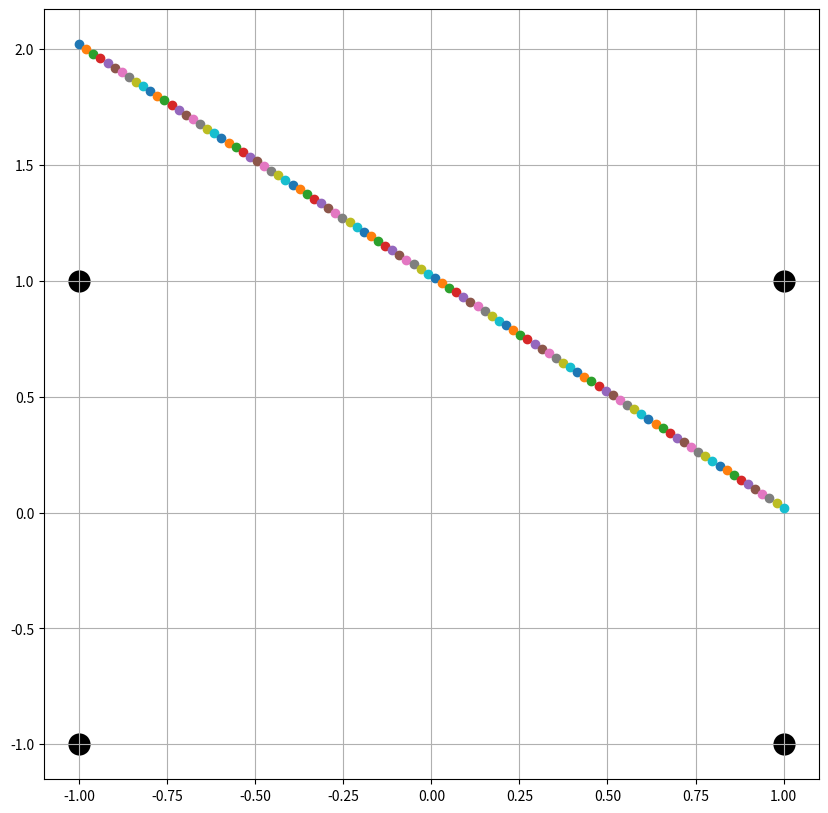

Here is the Python script that generated this plot:
# -*- coding: utf-8 -*-
"""
Created on Sun Oct 17 17:59:15 2021

[redacted]
"""

'''
------------------------------------------------------------------------------
1) Implemente un perceptrón simple que aprenda la función lógica AND de 2 y de 4
entradas. Lo mismo para la función lógica OR. Para el caso de 2 dimensiones, grafique
la recta discriminadora y todos los vectores de entrada de la red.
------------------------------------------------------------------------------
'''

'''
------------------------------------------------
Perceptron simple para funcion AND de 2 entradas
------------------------------------------------
    x1 ｜ x2  ｜ yd
   ----------------
   -1  ｜ -1  ｜ -1
   -1  ｜  1  ｜ -1
    1  ｜ -1  ｜ -1
    1  ｜  1  ｜  1
'''

import numpy as np
from time import time
import matplotlib.pyplot as plt

np.random.seed(seed = int(time()))

def computarError(y, yd):
    p = np.size(yd)
    sum = 0
    for i in range(0, p):
        sum += (yd[:, i] - y[:, i]) ** 2
    return float(sum)

def signo(h):
    return np.sign(2 * h + 1)

p = 4 # Cantidad de patrones
n = 2 # cantidad de entradas

# Patrones. tamaño (4, 2) 4 patrones, 2 entradas
xp = np.array([[-1, -1], [ -1, 1], [1, -1], [1, 1]]).T
# Salida deseada para cada patron
yd = np.array([[-1, -1, -1, 1]]) # Clasificacion, -1 o 1

# Inicio w al azar. Como son 2 entradas w es de tamaño (1,2). w =  w1, w2
#w = np.random.rand(n).reshape(n, 1)
w = np.ones(n).reshape(n ,1)

w0 = np.array([[1]])
error = 1
y = np.zeros(p).reshape(1, p)
constanteDeAprendizaje = 0.99
cantIter = 0

while (error > 0):
    # Elijo un patron al azar
    mu = np.random.randint(0, p) # Elijo un patron al azar
    print('Patron: {}'.format(mu))
    
    # Me quedo con dicho patron y se lo asigno a x
    x = xp[:, 0] 
    x = x.reshape(n, 1) # Reshape queda un vector columna de n filas
    print('Patron actual: {}'.format(x))
    print('w actual: {}'.format(w))
    
    # Calculo la salida del perceptron con la entrada de x. 
    y[0, mu] = signo(np.dot(w.T, x)) # w lo transpongo para que de vector fila
    
    # Actualizo w : aprendizaje con la salida deseda del patron mu y la salida calculada.
    w = w + constanteDeAprendizaje * x * (yd[0, mu] - y[0, mu])
    print('w actualizado: {}'.format(w))
    print('Salida deseada: {}'.format(yd))
    print('Salida del perceptron: {}'.format(y))
    
    # Computo el error entre las salidas deseadas y las salidas del eprceptron para cada patron
    error = computarError(y, yd)
    print('Error: {}'.format(error))
    
    # Contador de iteraciones
    cantIter += 1
    print('\n')

print('Cantidad de iteraciones realizadas: {}'.format(cantIter))

w = np.concatenate((w0, w), axis = 0) # Vector columna

# Plot
x1 = np.linspace(-1, 1, 100).reshape(1, 100)
x2 = - w[0, 0] / w[2, 0] - x1 * w[1, 0] / w[2, 0]


plt.figure(figsize = (10,10))
plt.plot(x1, x2, '-o')
plt.scatter(xp[0,:], xp[1,:], linewidths = 10, color = 'black')
plt.grid(True)
plt.show()